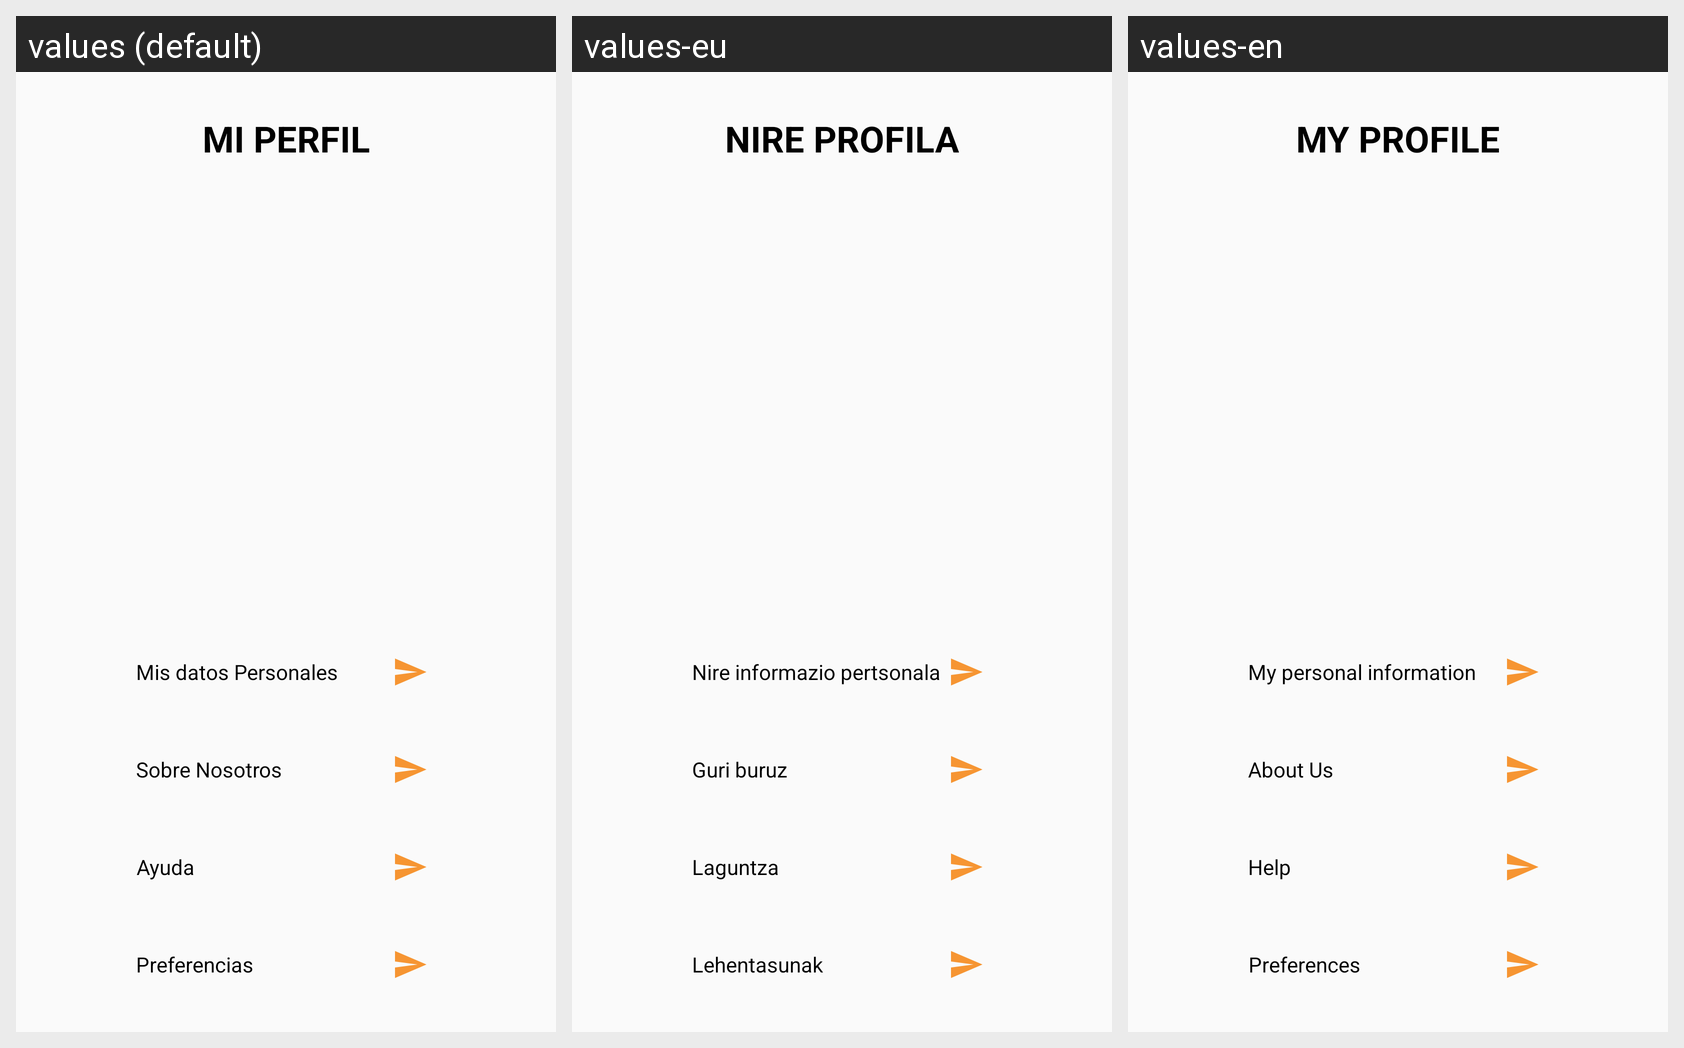

Strings drawn on this Android screen and how each of the app's shown locales translates them:
Android screen res/layout/fragment_perfil_pricipal.xml rendered under 3 locales, left to right: values (default), values-eu, values-en. Device: Nexus 5 (rendered at 1080×1920; each locale shown at half size, 540×960, under a caption strip naming it); theme Theme.Proyecto2.
Strings drawn on this screen, with the default value and each locale's value (text and hints the layout hard-codes, and strings that could not be matched under every locale, appear in the picture but are not listed):

miPerfil
  values: MI PERFIL
  values-eu: NIRE PROFILA
  values-en: MY PROFILE

datosPer
  values: Mis datos Personales
  values-eu: Nire informazio pertsonala
  values-en: My personal information

sobreNosotros
  values: Sobre Nosotros
  values-eu: Guri buruz
  values-en: About Us

Ayuda
  values: Ayuda
  values-eu: Laguntza
  values-en: Help

preferencias
  values: Preferencias
  values-eu: Lehentasunak
  values-en: Preferences
